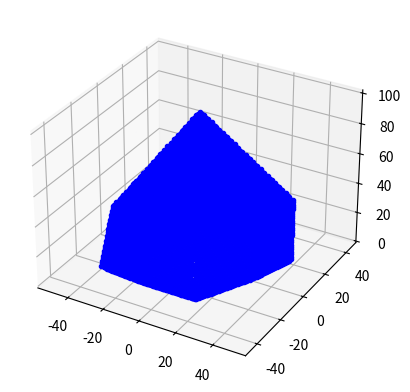

Reproduce this figure in Python.
import numpy as np
import matplotlib.pyplot as plt

def parametrize_hexagon(r,point_space=1):
    ###r: radius of hexagon
    ###point_space: distance between points
    #calculate number of points
    num_points=int(6*r/point_space)
    #caculate 6 vertices
    vertices=[]
    for i in range(6):
        vertices.append(np.array([r*np.cos(i*np.pi/3),r*np.sin(i*np.pi/3)]))
    
    hex=[]
    for i in range(num_points):
        if i*point_space>5*r:
            p=vertices[5]+(i*point_space-5*r)*(vertices[0]-vertices[5])/r
        elif i*point_space>4*r:
            p=vertices[4]+(i*point_space-4*r)*(vertices[5]-vertices[4])/r
        elif i*point_space>3*r:
            p=vertices[3]+(i*point_space-3*r)*(vertices[4]-vertices[3])/r
        elif i*point_space>2*r:
            p=vertices[2]+(i*point_space-2*r)*(vertices[3]-vertices[2])/r
        elif i*point_space>1*r:
            p=vertices[1]+(i*point_space-1*r)*(vertices[2]-vertices[1])/r
        else:
            p=vertices[0]+i*point_space*(vertices[1]-vertices[0])/r
        
        hex.append(p)

    return np.array(hex)


def main():
    vis_step=2
    fig, ax = plt.subplots(subplot_kw={"projection": "3d"})

    r_init=30
    r_middle=50
    z_middle=20
    z_end=100
    slope1=(r_middle-r_init)/z_middle
    slope2=-r_middle/(z_end-z_middle)

    line_resolution=1
    z_inc1=line_resolution/slope1
    z_inc2=abs(line_resolution/slope2)

    z=0
    r=r_init
    curve_dense=[]
    while z<z_end:
        hex=parametrize_hexagon(r,1)
        if len(hex)==0:
            break
        curve_dense.append(np.hstack((hex,np.ones((len(hex),1))*z)))
        if z<z_middle:
            z+=z_inc1
            r=r_init+slope1*z
        else:
            z+=z_inc2
            r=r_middle+slope2*(z-z_middle)




        ax.plot3D(hex[::vis_step,0],hex[::vis_step,1],z,'b.-')

    plt.show()

if __name__ == "__main__":
    main()